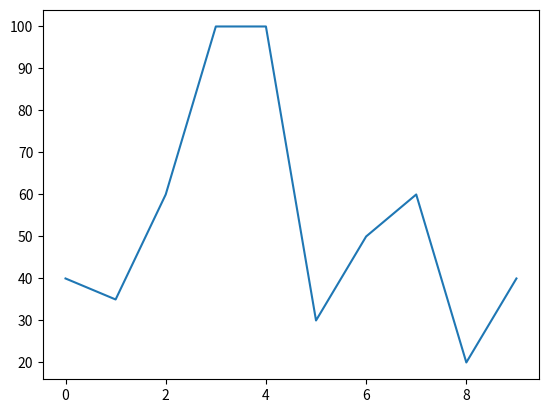

Recreate this plot in Python.
a = [40, 35, 60, 100, 100, 30, 50, 60, 20, 40]
import numpy as np
import matplotlib.pyplot as plt 
#%matplotlib inline  
plt.plot(a) #산점도 
plt.show() #함수에 괄호 안친거 파이썬 못잡음 
